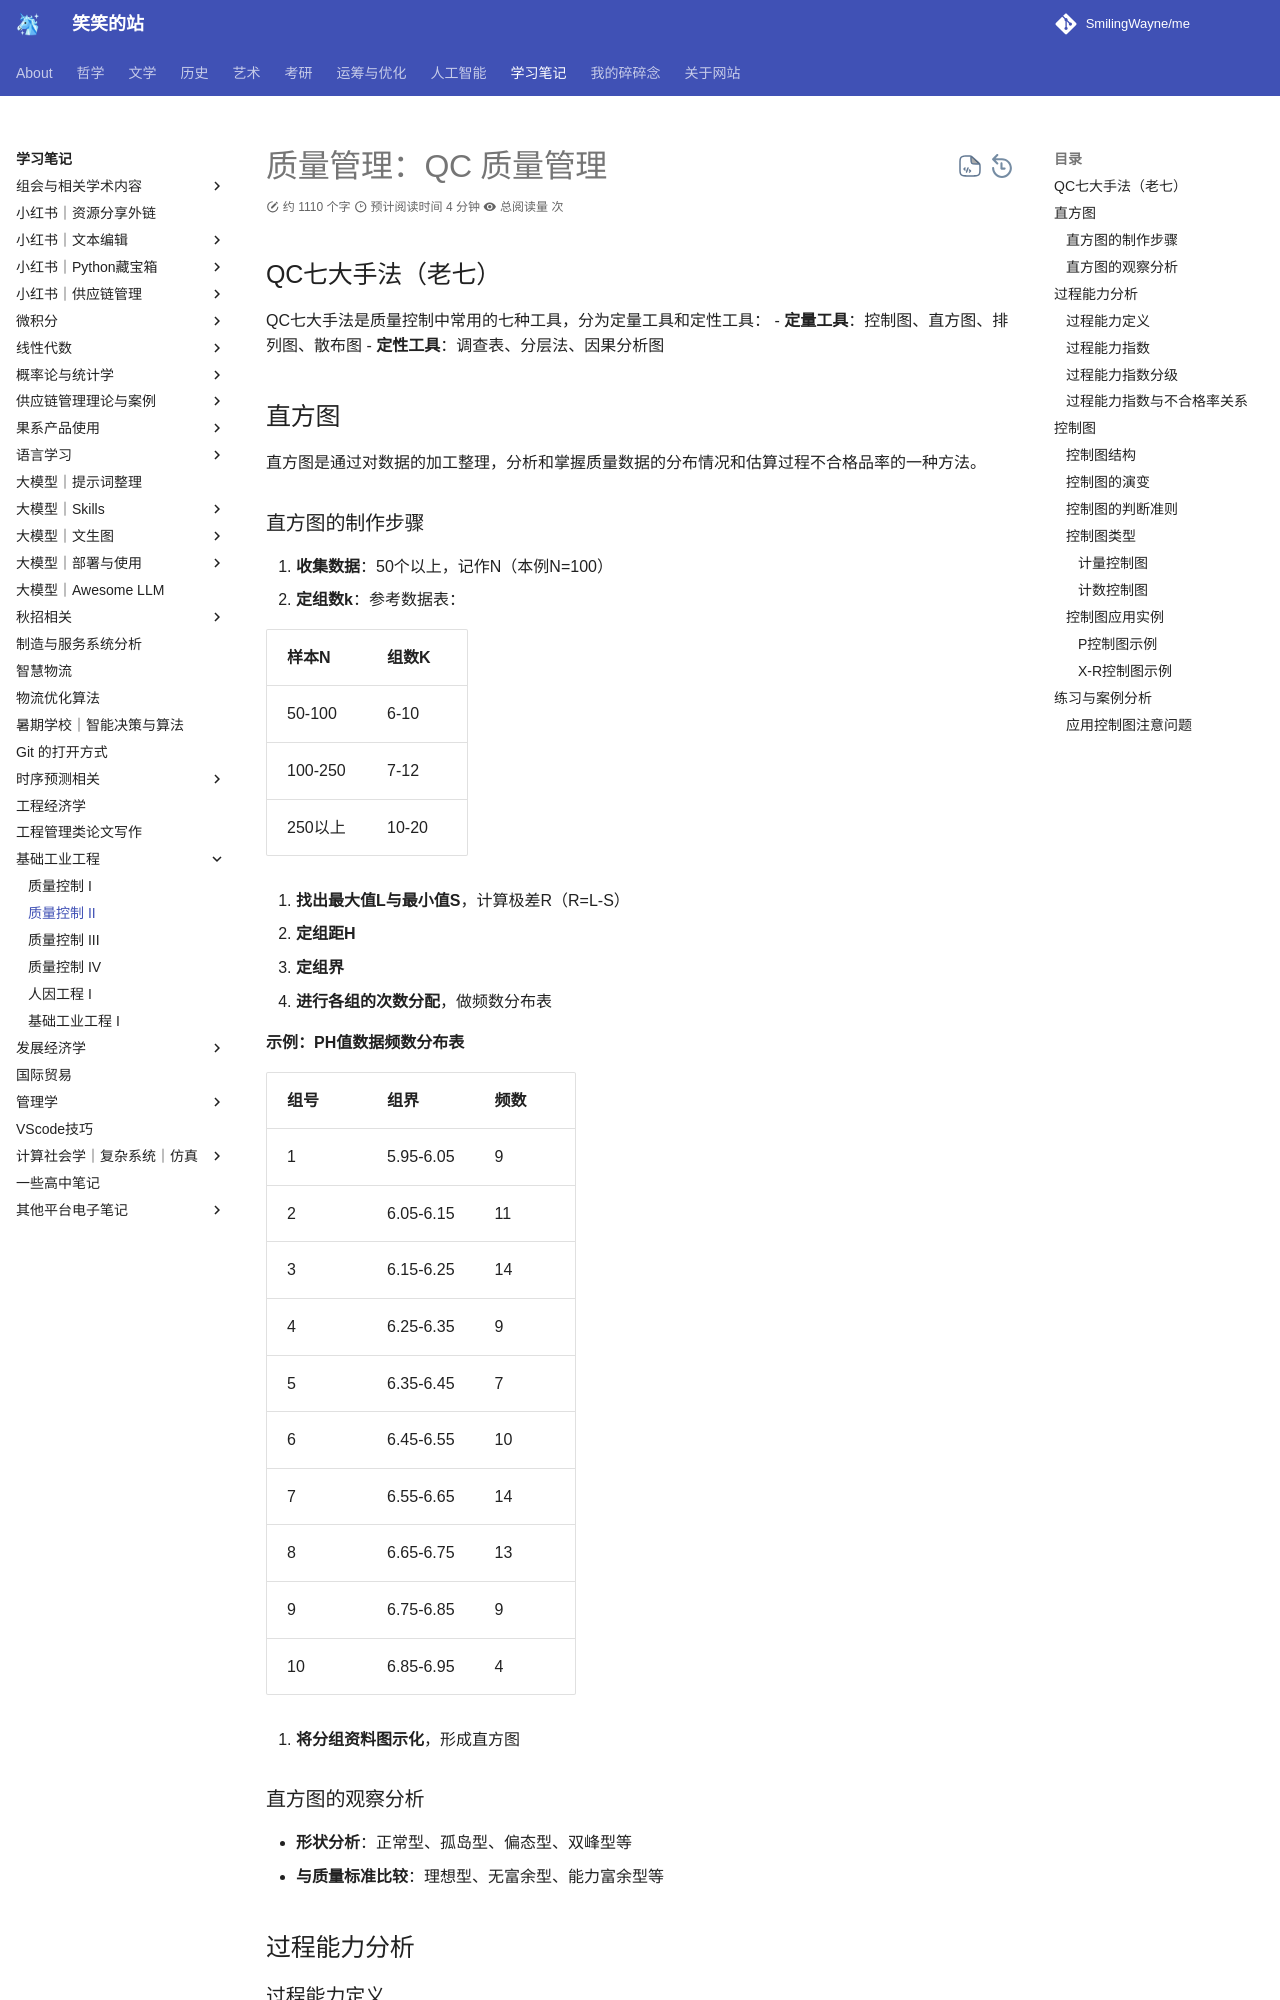

repository: SmilingWayne/me · page: Study/BasicIE/Quality_1/index.html · generator: mkdocs

# 质量管理：QC 质量管理

## QC七大手法（老七）
QC七大手法是质量控制中常用的七种工具，分为定量工具和定性工具：
- **定量工具**：控制图、直方图、排列图、散布图
- **定性工具**：调查表、分层法、因果分析图

## 直方图

直方图是通过对数据的加工整理，分析和掌握质量数据的分布情况和估算过程不合格品率的一种方法。


### 直方图的制作步骤
1. **收集数据**：50个以上，记作N（本例N=100）
2. **定组数k**：参考数据表：

| 样本N   | 组数K |
| ------- | ----- |
| 50-100  | 6-10  |
| 100-250 | 7-12  |
| 250以上 | 10-20 |

3. **找出最大值L与最小值S**，计算极差R（R=L-S）
4. **定组距H**
5. **定组界**
6. **进行各组的次数分配**，做频数分布表

**示例：PH值数据频数分布表**

| 组号 | 组界      | 频数 |
| ---- | --------- | ---- |
| 1    | 5.95-6.05 | 9    |
| 2    | 6.05-6.15 | 11   |
| 3    | 6.15-6.25 | 14   |
| 4    | 6.25-6.35 | 9    |
| 5    | 6.35-6.45 | 7    |
| 6    | 6.45-6.55 | 10   |
| 7    | 6.55-6.65 | 14   |
| 8    | 6.65-6.75 | 13   |
| 9    | 6.75-6.85 | 9    |
| 10   | 6.85-6.95 | 4    |

7. **将分组资料图示化**，形成直方图



### 直方图的观察分析
- **形状分析**：正常型、孤岛型、偏态型、双峰型等
- **与质量标准比较**：理想型、无富余型、能力富余型等



## 过程能力分析
### 过程能力定义
在只有偶然因素影响的稳定状态下，质量数据近似地服从正态分布N(μ,σ²)。过程能力B=6σ，数值越小越好。
